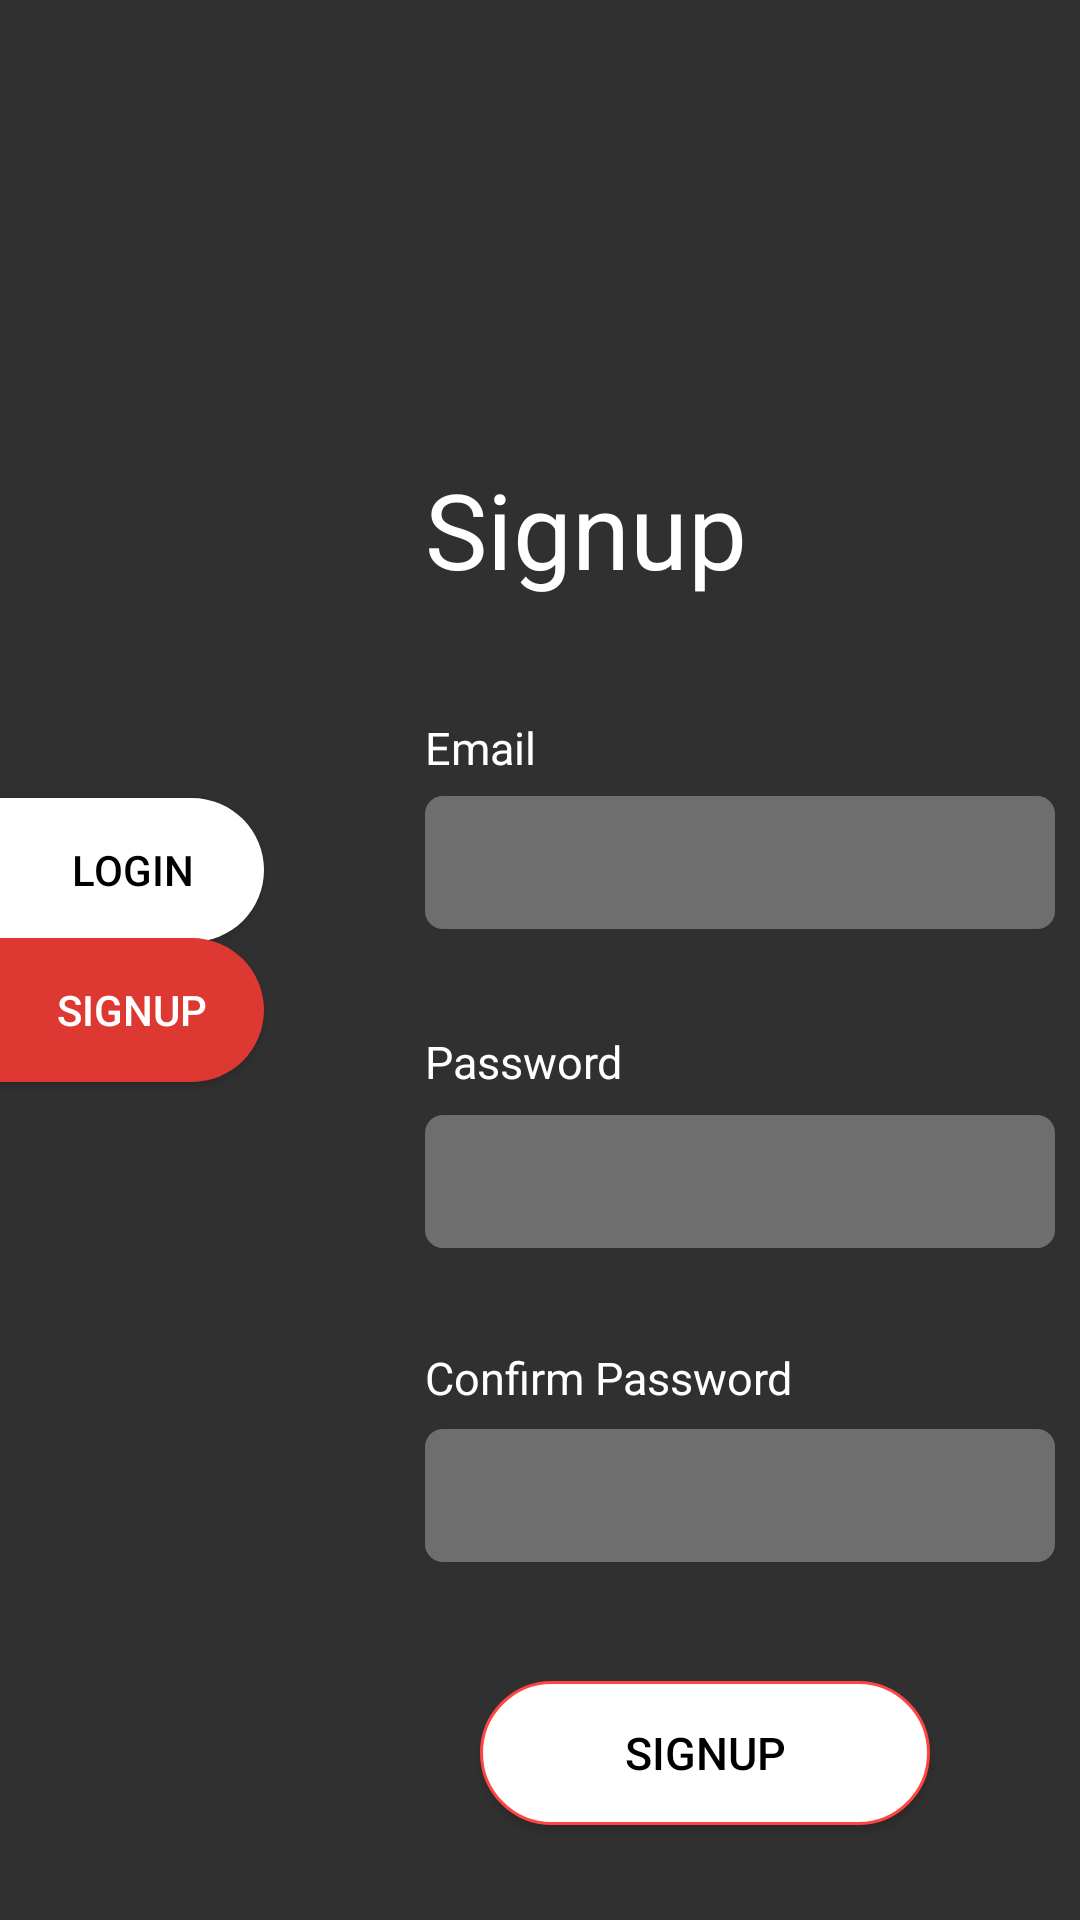

Write the Android layout XML for this screen, with the resource values it uses.
<!-- AndroidManifest.xml: application theme Theme.AppCompat.NoActionBar -->
<!-- res/layout/fragment_signup.xml -->
<?xml version="1.0" encoding="utf-8"?>
<androidx.constraintlayout.widget.ConstraintLayout xmlns:android="http://schemas.android.com/apk/res/android"
    android:layout_width="match_parent"
    android:layout_height="match_parent"
    xmlns:app="http://schemas.android.com/apk/res-auto"
    android:background="@mipmap/signup"
    android:orientation="vertical">

    <Button
        android:id="@+id/btnLogin"
        android:layout_width="wrap_content"
        android:layout_height="wrap_content"
        android:layout_marginTop="8dp"
        android:layout_marginEnd="8dp"
        android:layout_marginBottom="8dp"
        android:background="@drawable/signupbuttonshape"
        android:text="@string/login_text"
        android:textColor="@android:color/black"
        app:layout_constraintBottom_toBottomOf="parent"
        app:layout_constraintEnd_toEndOf="parent"
        app:layout_constraintHorizontal_bias="0.0"
        app:layout_constraintStart_toStartOf="parent"
        app:layout_constraintTop_toTopOf="parent"
        app:layout_constraintVertical_bias="0.448" />

    <Button
        android:id="@+id/btnSignup"
        android:layout_width="wrap_content"
        android:layout_height="wrap_content"
        android:layout_marginTop="8dp"
        android:layout_marginEnd="8dp"
        android:layout_marginBottom="8dp"
        android:background="@drawable/loginbuttonshape"
        android:text="@string/signup_button"
        android:textColor="@android:color/white"
        app:layout_constraintBottom_toBottomOf="parent"
        app:layout_constraintEnd_toEndOf="parent"
        app:layout_constraintHorizontal_bias="0.0"
        app:layout_constraintStart_toStartOf="parent"
        app:layout_constraintTop_toTopOf="parent"
        app:layout_constraintVertical_bias="0.529" />


    <TextView
        android:id="@+id/txtSignup"
        android:layout_width="wrap_content"
        android:layout_height="wrap_content"
        android:layout_marginStart="8dp"
        android:layout_marginTop="8dp"
        android:layout_marginEnd="8dp"
        android:layout_marginBottom="8dp"
        android:text="@string/signup_button"
        android:textColor="@android:color/white"
        android:textSize="35sp"
        app:layout_constraintBottom_toBottomOf="parent"
        app:layout_constraintEnd_toEndOf="parent"
        app:layout_constraintHorizontal_bias="0.565"
        app:layout_constraintStart_toStartOf="parent"
        app:layout_constraintTop_toTopOf="parent"
        app:layout_constraintVertical_bias="0.251" />

    <EditText
        android:id="@+id/inputEmail"
        android:layout_width="wrap_content"
        android:layout_height="wrap_content"
        android:layout_marginTop="8dp"
        android:layout_marginEnd="8dp"
        android:layout_marginBottom="8dp"
        android:alpha="0.3"
        android:textColor="@android:color/black"
        android:background="@drawable/inputdatashape"
        android:ems="10"
        android:inputType="textEmailAddress"
        android:text=""
        app:layout_constraintBottom_toBottomOf="parent"
        app:layout_constraintEnd_toEndOf="parent"
        app:layout_constraintHorizontal_bias="0.0"
        app:layout_constraintStart_toStartOf="@+id/txtSignup"
        app:layout_constraintTop_toTopOf="parent"
        app:layout_constraintVertical_bias="0.444" />

    <TextView
        android:id="@+id/txtEmail"
        android:layout_width="wrap_content"
        android:layout_height="wrap_content"
        android:layout_marginTop="8dp"
        android:layout_marginEnd="8dp"
        android:text="@string/email"
        android:textColor="@android:color/white"
        android:textSize="15sp"
        app:layout_constraintBottom_toTopOf="@+id/inputEmail"
        app:layout_constraintEnd_toEndOf="parent"
        app:layout_constraintHorizontal_bias="0.0"
        app:layout_constraintStart_toStartOf="@+id/txtSignup"
        app:layout_constraintTop_toBottomOf="@+id/txtSignup"
        app:layout_constraintVertical_bias="0.839" />

    <TextView
        android:id="@+id/txtPassword"
        android:layout_width="wrap_content"
        android:layout_height="wrap_content"
        android:layout_marginTop="8dp"
        android:layout_marginEnd="8dp"
        android:layout_marginBottom="8dp"
        android:textSize="15sp"
        android:textColor="@android:color/white"
        android:text="@string/password"
        app:layout_constraintBottom_toBottomOf="parent"
        app:layout_constraintEnd_toEndOf="parent"
        app:layout_constraintHorizontal_bias="0.0"
        app:layout_constraintStart_toStartOf="@+id/txtSignup"
        app:layout_constraintTop_toBottomOf="@+id/inputEmail"
        app:layout_constraintVertical_bias="0.089" />

    <EditText
        android:id="@+id/inputPassword"
        android:layout_width="wrap_content"
        android:layout_height="wrap_content"
        android:layout_marginEnd="8dp"
        android:layout_marginBottom="8dp"
        android:alpha="0.3"
        android:background="@drawable/inputdatashape"
        android:textColor="@android:color/black"
        android:ems="10"
        android:inputType="textPassword"
        android:text=""
        app:layout_constraintBottom_toBottomOf="parent"
        app:layout_constraintEnd_toEndOf="parent"
        app:layout_constraintHorizontal_bias="0.0"
        app:layout_constraintStart_toStartOf="@+id/txtSignup"
        app:layout_constraintTop_toBottomOf="@+id/txtPassword"
        app:layout_constraintVertical_bias="0.034" />

    <TextView
        android:id="@+id/txtConfirmPassword"
        android:layout_width="wrap_content"
        android:layout_height="wrap_content"
        android:layout_marginTop="8dp"
        android:layout_marginEnd="8dp"
        android:text="@string/confirm_pass"
        android:textColor="@android:color/white"
        android:textSize="15sp"
        app:layout_constraintBottom_toBottomOf="parent"
        app:layout_constraintEnd_toEndOf="parent"
        app:layout_constraintHorizontal_bias="0.0"
        app:layout_constraintStart_toStartOf="@+id/txtSignup"
        app:layout_constraintTop_toBottomOf="@+id/inputPassword"
        app:layout_constraintVertical_bias="0.128" />

    <Button
        android:id="@+id/buttonSignup"
        android:layout_width="150dp"
        android:layout_height="wrap_content"
        android:layout_marginStart="8dp"
        android:layout_marginTop="8dp"
        android:layout_marginEnd="8dp"
        android:background="@drawable/buttonshape"
        android:text="@string/signup_button"
        android:textColor="@android:color/black"
        android:textSize="15sp"
        app:layout_constraintBottom_toBottomOf="parent"
        app:layout_constraintEnd_toEndOf="parent"
        app:layout_constraintHorizontal_bias="0.783"
        app:layout_constraintStart_toStartOf="parent"
        app:layout_constraintTop_toTopOf="parent"
        app:layout_constraintVertical_bias="0.946" />

    <EditText
        android:id="@+id/inputConfirmPassword"
        android:layout_width="wrap_content"
        android:layout_height="wrap_content"
        android:layout_marginEnd="8dp"
        android:layout_marginBottom="8dp"
        android:alpha="0.3"
        android:background="@drawable/inputdatashape"
        android:ems="10"
        android:inputType="textPassword"
        android:textColor="@android:color/black"
        android:text=""
        app:layout_constraintBottom_toBottomOf="parent"
        app:layout_constraintEnd_toEndOf="parent"
        app:layout_constraintHorizontal_bias="0.0"
        app:layout_constraintStart_toStartOf="@+id/txtSignup"
        app:layout_constraintTop_toBottomOf="@+id/txtConfirmPassword"
        app:layout_constraintVertical_bias="0.06" />

</androidx.constraintlayout.widget.ConstraintLayout>
<!-- resources referenced by this layout -->
<resources>
  <!-- drawable buttonshape (drawable) -->
  <?xml version="1.0" encoding="utf-8"?>
  <shape xmlns:android="http://schemas.android.com/apk/res/android"
      android:shape="rectangle">
  
      <solid
          android:color="@android:color/white">
      </solid>
  
      <corners
          android:bottomLeftRadius="25dp"
          android:topLeftRadius="25dp"
          android:bottomRightRadius="25dp"
          android:topRightRadius="25dp">
      </corners>
  
      <stroke
          android:color="@android:color/holo_red_light"
          android:width="1dp">
      </stroke>
  
  </shape>
  <!-- drawable inputdatashape (drawable) -->
  <?xml version="1.0" encoding="utf-8"?>
  <shape xmlns:android="http://schemas.android.com/apk/res/android"
      android:shape="rectangle">
  
      <solid
          android:color="@android:color/white">
      </solid>
  
      <corners
          android:bottomLeftRadius="6dp"
          android:topLeftRadius="6dp"
          android:bottomRightRadius="6dp"
          android:topRightRadius="6dp">
      </corners>
  
      <padding
          android:top="10dp"
          android:bottom="10dp"
          android:left="10dp"
          android:right="10dp">
      </padding>
  
  </shape>
  <!-- drawable loginbuttonshape (drawable) -->
  <?xml version="1.0" encoding="utf-8"?>
  <shape xmlns:android="http://schemas.android.com/apk/res/android"
      android:shape="rectangle">
  
      <solid
          android:color="@color/login_buttons">
      </solid>
  
      <corners
          android:bottomLeftRadius="0dp"
          android:topLeftRadius="0dp"
          android:bottomRightRadius="25dp"
          android:topRightRadius="25dp">
      </corners>
  
  </shape>
  <!-- drawable signupbuttonshape (drawable) -->
  <?xml version="1.0" encoding="utf-8"?>
  <shape xmlns:android="http://schemas.android.com/apk/res/android"
      android:shape="rectangle">
  
      <solid
          android:color="@android:color/white">
      </solid>
  
      <corners
          android:bottomLeftRadius="0dp"
          android:topLeftRadius="0dp"
          android:bottomRightRadius="25dp"
          android:topRightRadius="25dp">
      </corners>
  
  </shape>
  <string name="confirm_pass">Confirm Password</string>
  <string name="email">Email</string>
  <string name="login_text">Login</string>
  <string name="password">Password</string>
  <string name="signup_button">Signup</string>
  <color name="login_buttons">#DD3832</color>
</resources>
